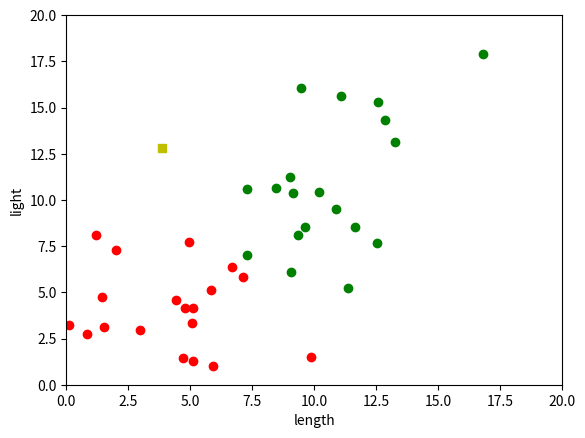

This figure's Python source: (Note: this script raises an exception after producing the figure.)
#!usr/bin/env python
# -*- coding:utf-8 -*-

import numpy as np
import matplotlib.pyplot as plt


if __name__ == '__main__':
    plt.axis([0, 20, 0, 20])
    plt.xlabel('length')
    plt.ylabel('light')

    data_1 = 2 * np.random.randn(20, 2) + 4   # 鲈鱼   均值为2,方差为4的正态分布
    data_2 = 4 * np.random.randn(20, 2) + 10  # 鲑鱼

    data_test = np.random.uniform(0, 20, size=(1, 2))   # 测试样本  (1, 2)
    # data_test = np.random.random_integers(0, 20, size=(1, 2))

    for i in range(0, 20):
        plt.plot(data_1[i, 0], data_1[i, 1], 'ro')    # 红色圆点为鲈鱼
    for i in range(0, 20):
        plt.plot(data_2[i, 0], data_2[i, 1], 'go')    # 绿色圆点为鲑鱼
    plt.plot(data_test[0, 0], data_test[0, 1], 'ys')  # 黄色方块为测试数据

    sigma1 = np.mat(np.cov(data_1.T))   # 鲈鱼协方差  (2, 2)
    sigma2 = np.mat(np.cov(data_2.T))   # 鲑鱼协方差
    m1 = np.mat(np.mean(data_1, axis=0)).T    # 原始数据的均值向量    (2, 1)
    m2 = np.mat(np.mean(data_2, axis=0)).T
    S1 = sigma1 * (20 - 1)       # 原始数据的离散度矩阵  (2, 2)
    S2 = sigma2 * (20 - 1)

    # Fisher线性分类
    Wopt = (S1 + S2).I * (m1 - m2)    # (2, 1)
    u1 = Wopt.T * m1                  # 投影后一维数据的均值
    u2 = Wopt.T * m2
    b = (u1 + u2) / 2

    test = Wopt.T * data_test.T    # (1,1)

    # gx = Wopt.T * x + b
    if test - b > 0:
        print('测试样本(%f, %f)为鲈鱼' % (data_test[0, 0], data_test[0, 1]))
    else:
        print('测试样本(%f, %f)为鲑鱼' % (data_test[0, 0], data_test[0, 1]))

    plt.plot(m1[0], m1[1], 'ko')   # 原始数据的均值向量# 黑色圆点为鲈鱼原始均值
    plt.plot(m2[0], m2[1], 'bo')   # 蓝色圆点为鲑鱼原始均值

    # 画出分类面
    w1 = Wopt[0, 0]
    w2 = Wopt[1, 0]
    # print(w1)
    x = [i + 1 for i in range(20)]  # [1 2 ... 20]
    x = np.array(x)   # (20,)
    # w.T * x + b = 0    (设 w.T = (w1, w2))
    # 转化为: w1 * x + w2 * y + b = 0   从而:
    y = - w1 * x / w2 + b / w2
    y = np.array(y)
    # print(y.shape)     # (1, 20)
    plt.plot(x, y[0])
    plt.show()
